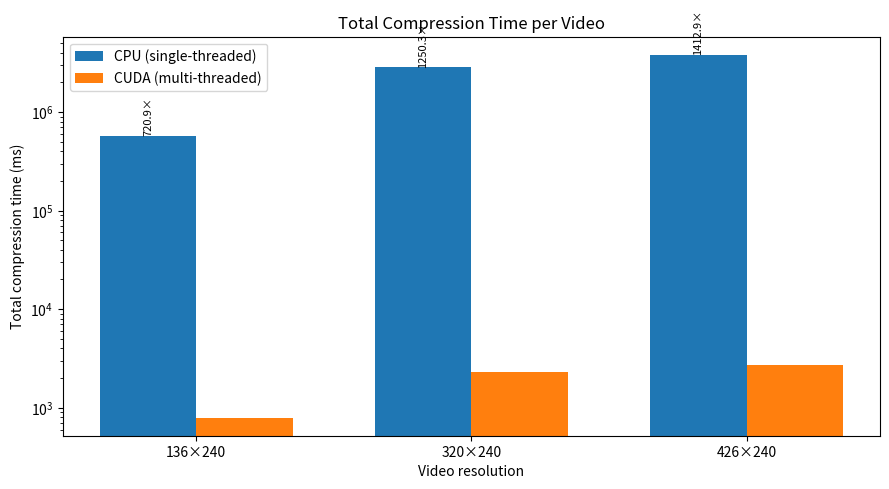
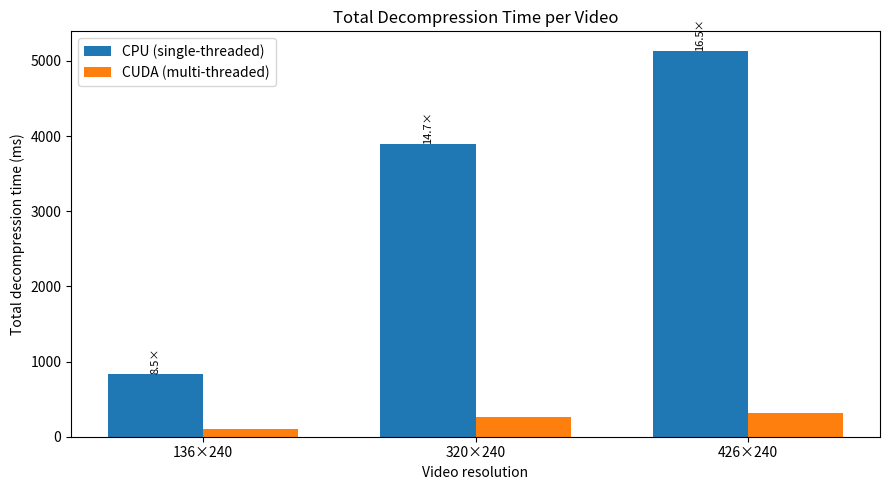

The script that saved these images, in order:
import matplotlib.pyplot as plt

# ── raw timing data ────────────────────────────────────────────────
videos = ["136×240", "320×240", "426×240"]

cpu_avg_comp    = [1899.8, 4728.96, 6335.25]      # ms / frame
cpu_avg_decomp  = [2.76038, 6.4604, 8.54502]
cpu_frames      = [301, 602, 601]

cuda_avg_comp   = [2.63524, 3.78238, 4.48372]
cuda_avg_decomp = [0.325957, 0.440143, 0.518017]
cuda_frames     = [301, 602, 601]

# ── totals & speed-ups ─────────────────────────────────────────────
cpu_total_comp    = [a*f for a, f in zip(cpu_avg_comp,    cpu_frames)]
cpu_total_decomp  = [a*f for a, f in zip(cpu_avg_decomp,  cpu_frames)]
cuda_total_comp   = [a*f for a, f in zip(cuda_avg_comp,   cuda_frames)]
cuda_total_decomp = [a*f for a, f in zip(cuda_avg_decomp, cuda_frames)]

speedup_comp   = [c/g for c, g in zip(cpu_total_comp,   cuda_total_comp)]
speedup_decomp = [c/g for c, g in zip(cpu_total_decomp, cuda_total_decomp)]

# ── plotting helper ────────────────────────────────────────────────
def plot_totals(title, cpu_vals, gpu_vals, speedups, ylabel, outfile,
                log_y=False):
    x, w = range(len(videos)), 0.35
    fig, ax = plt.subplots(figsize=(9, 5))
    ax.bar([i-w/2 for i in x], cpu_vals, w, label="CPU (single-threaded)")
    ax.bar([i+w/2 for i in x], gpu_vals, w, label="CUDA (multi-threaded)")
    ax.set_xticks(x, videos)
    ax.set_ylabel(ylabel)
    ax.set_xlabel("Video resolution")
    ax.set_title(title)
    if log_y:
        ax.set_yscale("log")
    ax.legend()

    # annotate speed-up above CPU bar
    for i, (cpu_v, s) in enumerate(zip(cpu_vals, speedups)):
        ax.text(i-w/2, cpu_v, f"{s:.1f}×", ha="center",
                va="bottom", fontsize=8, rotation=90)

    fig.tight_layout()
    fig.savefig(f"{outfile}.png", dpi=300, bbox_inches="tight")
    fig.savefig(f"{outfile}.pdf",            bbox_inches="tight")

# ── build & save figures ───────────────────────────────────────────
plot_totals("Total Compression Time per Video",
            cpu_total_comp, cuda_total_comp, speedup_comp,
            "Total compression time (ms)",
            "compression_totals", log_y=True)

plot_totals("Total Decompression Time per Video",
            cpu_total_decomp, cuda_total_decomp, speedup_decomp,
            "Total decompression time (ms)",
            "decompression_totals", log_y=False)

plt.show()
